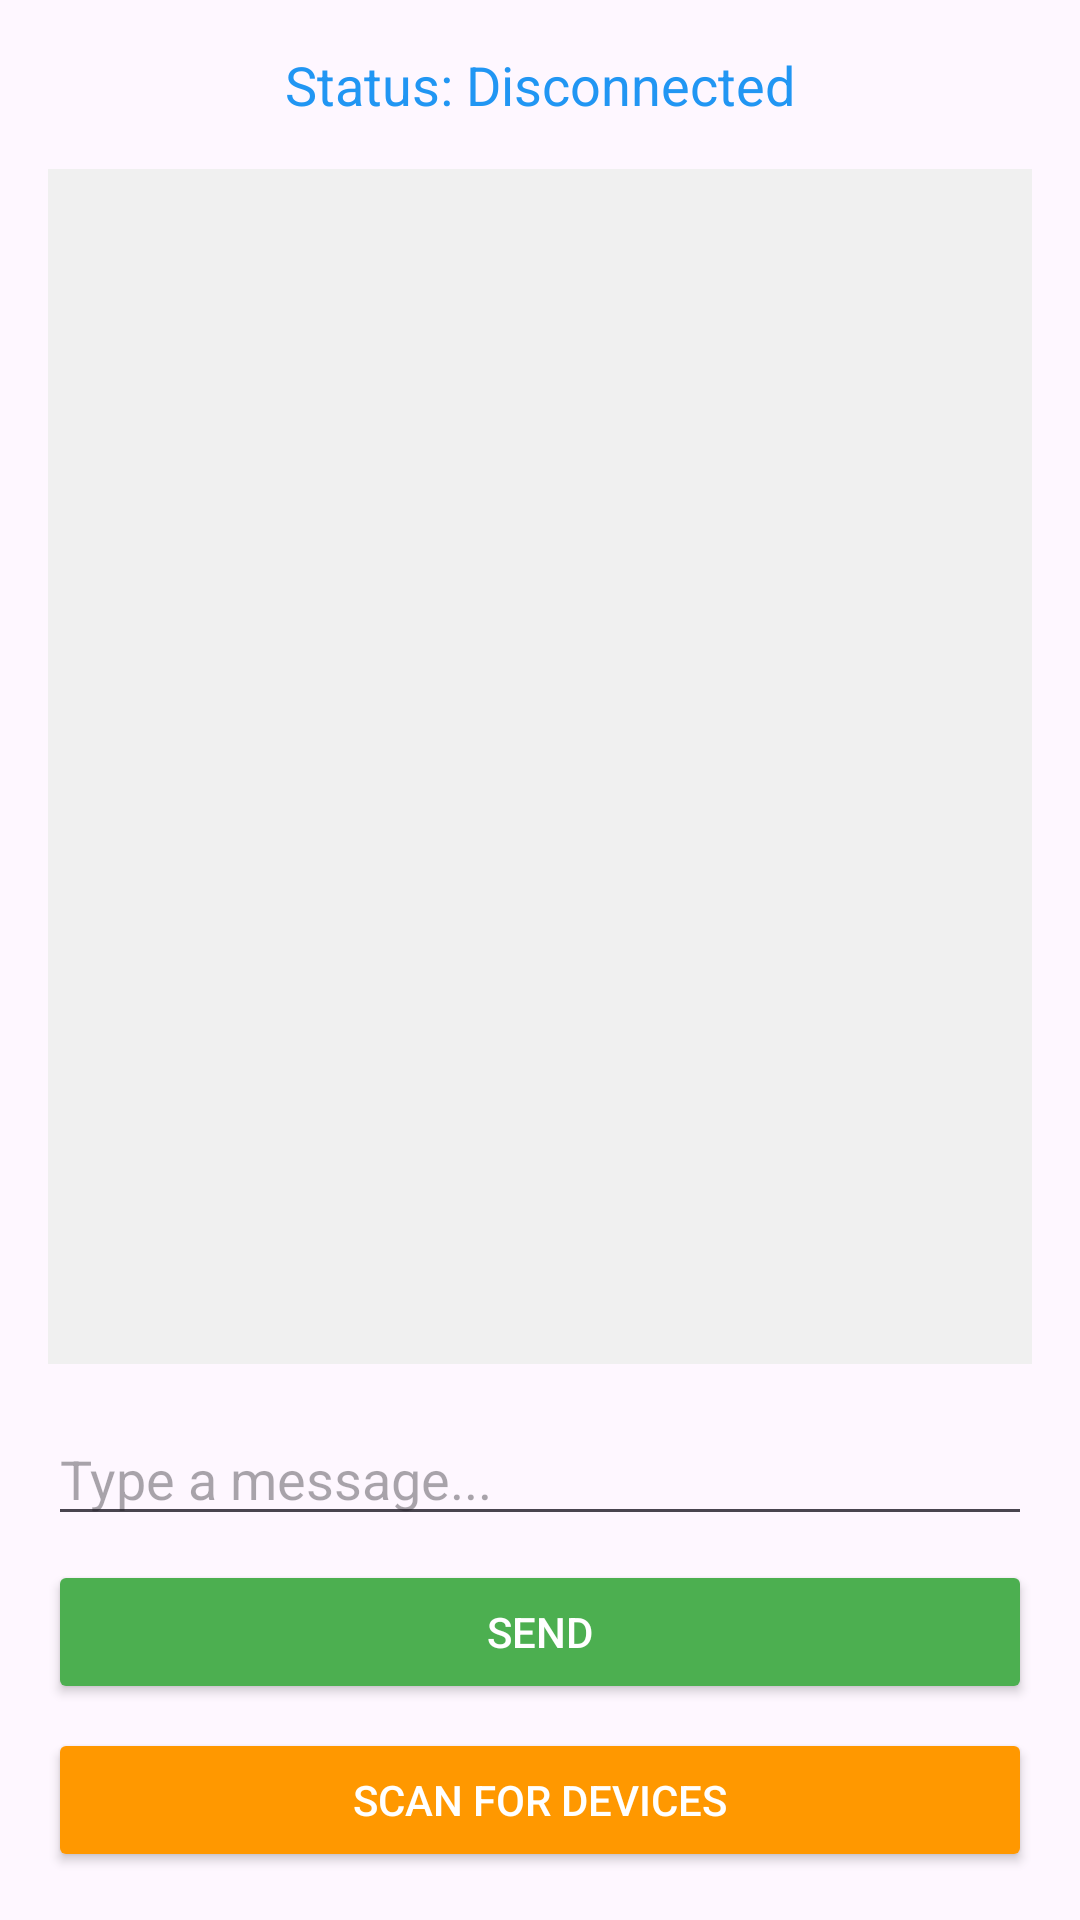

Android layout source for this screen:
<!-- AndroidManifest.xml: application theme Theme.Mirda2 -->
<!-- res/layout/activity_main.xml -->
<?xml version="1.0" encoding="utf-8"?>
<LinearLayout
    xmlns:android="http://schemas.android.com/apk/res/android"
    xmlns:tools="http://schemas.android.com/tools"
    android:layout_width="match_parent"
    android:layout_height="match_parent"
    android:orientation="vertical"
    android:padding="16dp"
    tools:context=".MainActivity">

    
    <TextView
        android:id="@+id/tvStatus"
        android:layout_width="match_parent"
        android:layout_height="wrap_content"
        android:text="Status: Disconnected"
        android:textSize="18sp"
        android:textColor="#2196F3"
        android:gravity="center"
        android:layout_marginBottom="16dp"/>

    
    <ListView
        android:id="@+id/lvDevices"
        android:layout_width="match_parent"
        android:layout_height="0dp"
        android:layout_weight="1"
        android:background="#f0f0f0"
        android:textColor="#000000"/>

    
    <EditText
        android:id="@+id/etMessage"
        android:layout_width="match_parent"
        android:layout_height="wrap_content"
        android:hint="Type a message..."
        android:layout_marginTop="16dp"/>

    
    <Button
        android:id="@+id/btnSend"
        android:layout_width="match_parent"
        android:layout_height="wrap_content"
        android:text="Send"
        android:backgroundTint="#4CAF50"
        android:textColor="#FFFFFF"
        android:layout_marginTop="8dp"/>

    
    <Button
        android:id="@+id/btnScan"
        android:layout_width="match_parent"
        android:layout_height="wrap_content"
        android:text="Scan for Devices"
        android:backgroundTint="#FF9800"
        android:textColor="#FFFFFF"
        android:layout_marginTop="8dp"/>

</LinearLayout>
<!-- resources referenced by this layout -->
<resources>
  <style name="Theme.Mirda2" parent="Base.Theme.Mirda2" />
  <style name="Base.Theme.Mirda2" parent="Theme.Material3.DayNight.NoActionBar">
          
          
      </style>
</resources>
